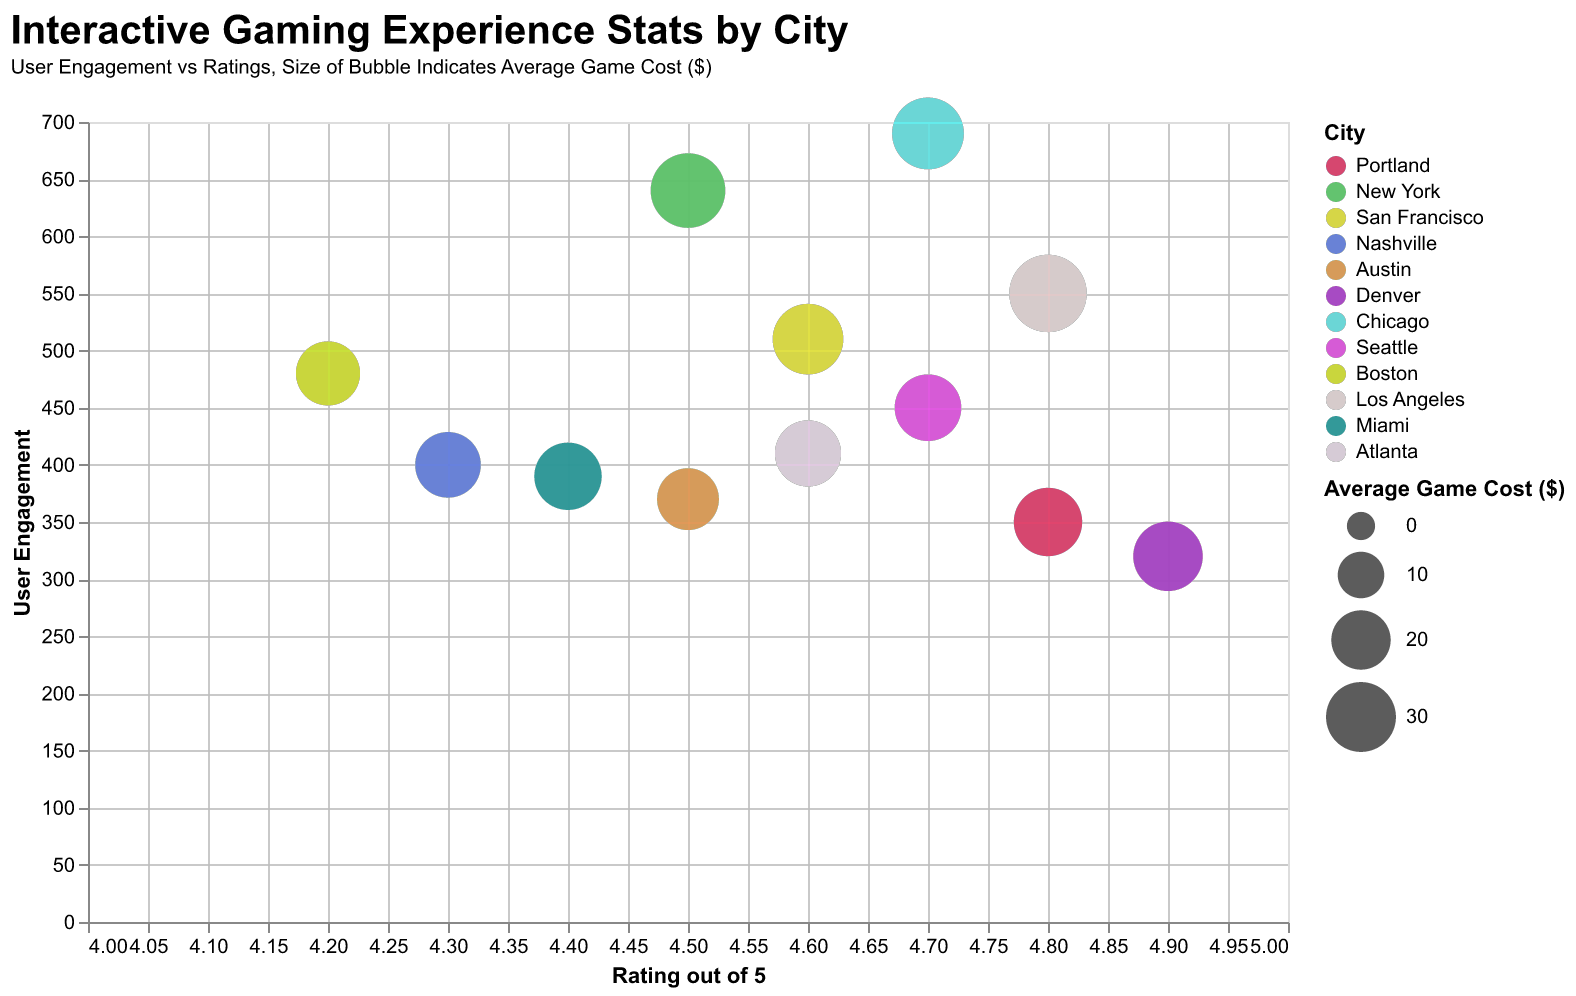

Source data for this figure (header and first rows):
City, Experience Name, Rating out of 5, User Engagement, Average Game Cost ($)
Portland, The Escape Game, 4.8, 350, 28.5
New York, Virtual Reality Park, 4.5, 640, 35.0
San Francisco, The Dungeon, 4.6, 510, 30.75
Nashville, The Adventure Park, 4.3, 400, 25.8
Austin, Puzzle Room Austin, 4.5, 370, 22.2
Denver, Epic Escape Game, 4.9, 320, 29.6
Chicago, Fox in a Box, 4.7, 690, 31.95
Seattle, Ninja Escape, 4.7, 450, 26.7
Boston, Room Escapers, 4.2, 480, 24.3
Los Angeles, The VOID, 4.8, 550, 38.1
Miami, PanIQ Escape Room, 4.4, 390, 27.45
Atlanta, Mission Escape, 4.6, 410, 26.25
